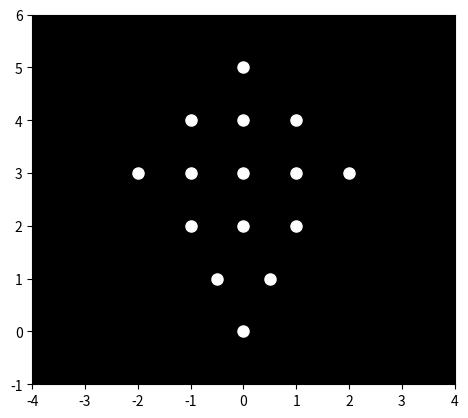

This figure's Python source: (Note: this script raises an exception after producing the figure.)

import matplotlib.pyplot as plt
import matplotlib.animation as animation
import numpy as np

# Define the initial positions of the point lights
initial_positions = np.array([
    [0, 5], [ -1, 4], [0, 4], [1, 4], [-2, 3], [-1, 3], [0, 3], [1, 3], [2, 3],
    [-1, 2], [0, 2], [1, 2], [-0.5, 1], [0.5, 1], [0, 0]
])

# Define the animation parameters
num_frames = 100
dt = 0.1

# Function to update the positions of the point lights
def update_positions(frame_num, points, positions):
    # Simulate bowing motion (adjust parameters for desired effect)
    for i in range(len(positions)):
        angle = frame_num * dt * 0.2 # Adjust speed here
        x_offset = 0.5 * np.sin(angle)  # Adjust amplitude here
        y_offset = 0.5 + 0.5 * np.cos(angle) # Adjust amplitude here

        if i<5: #upper body
            positions[i,0] += x_offset * 0.7
            positions[i,1] += y_offset *0.7

        elif i>=5 and i<10: #lower body
            positions[i,0] += x_offset *0.5
            positions[i,1] += y_offset * 0.5
        else:#legs
            positions[i,0] += x_offset *0.3
            positions[i,1] += y_offset * 0.3

    points.set_offsets(positions)
    return points,

# Create the figure and axes
fig, ax = plt.subplots()
ax.set_xlim([-4, 4])
ax.set_ylim([-1, 6])
ax.set_aspect('equal')
ax.set_facecolor('black')

# Create the point lights
points, = ax.plot(initial_positions[:, 0], initial_positions[:, 1], 'wo', markersize=8)


# Create the animation
ani = animation.FuncAnimation(fig, update_positions, fargs=(points, initial_positions.copy()),
                              frames=num_frames, interval=50, blit=True)


# Save the animation (optional)
#ani.save('bowing_animation.gif', writer='imagemagick', fps=20)

plt.show()
